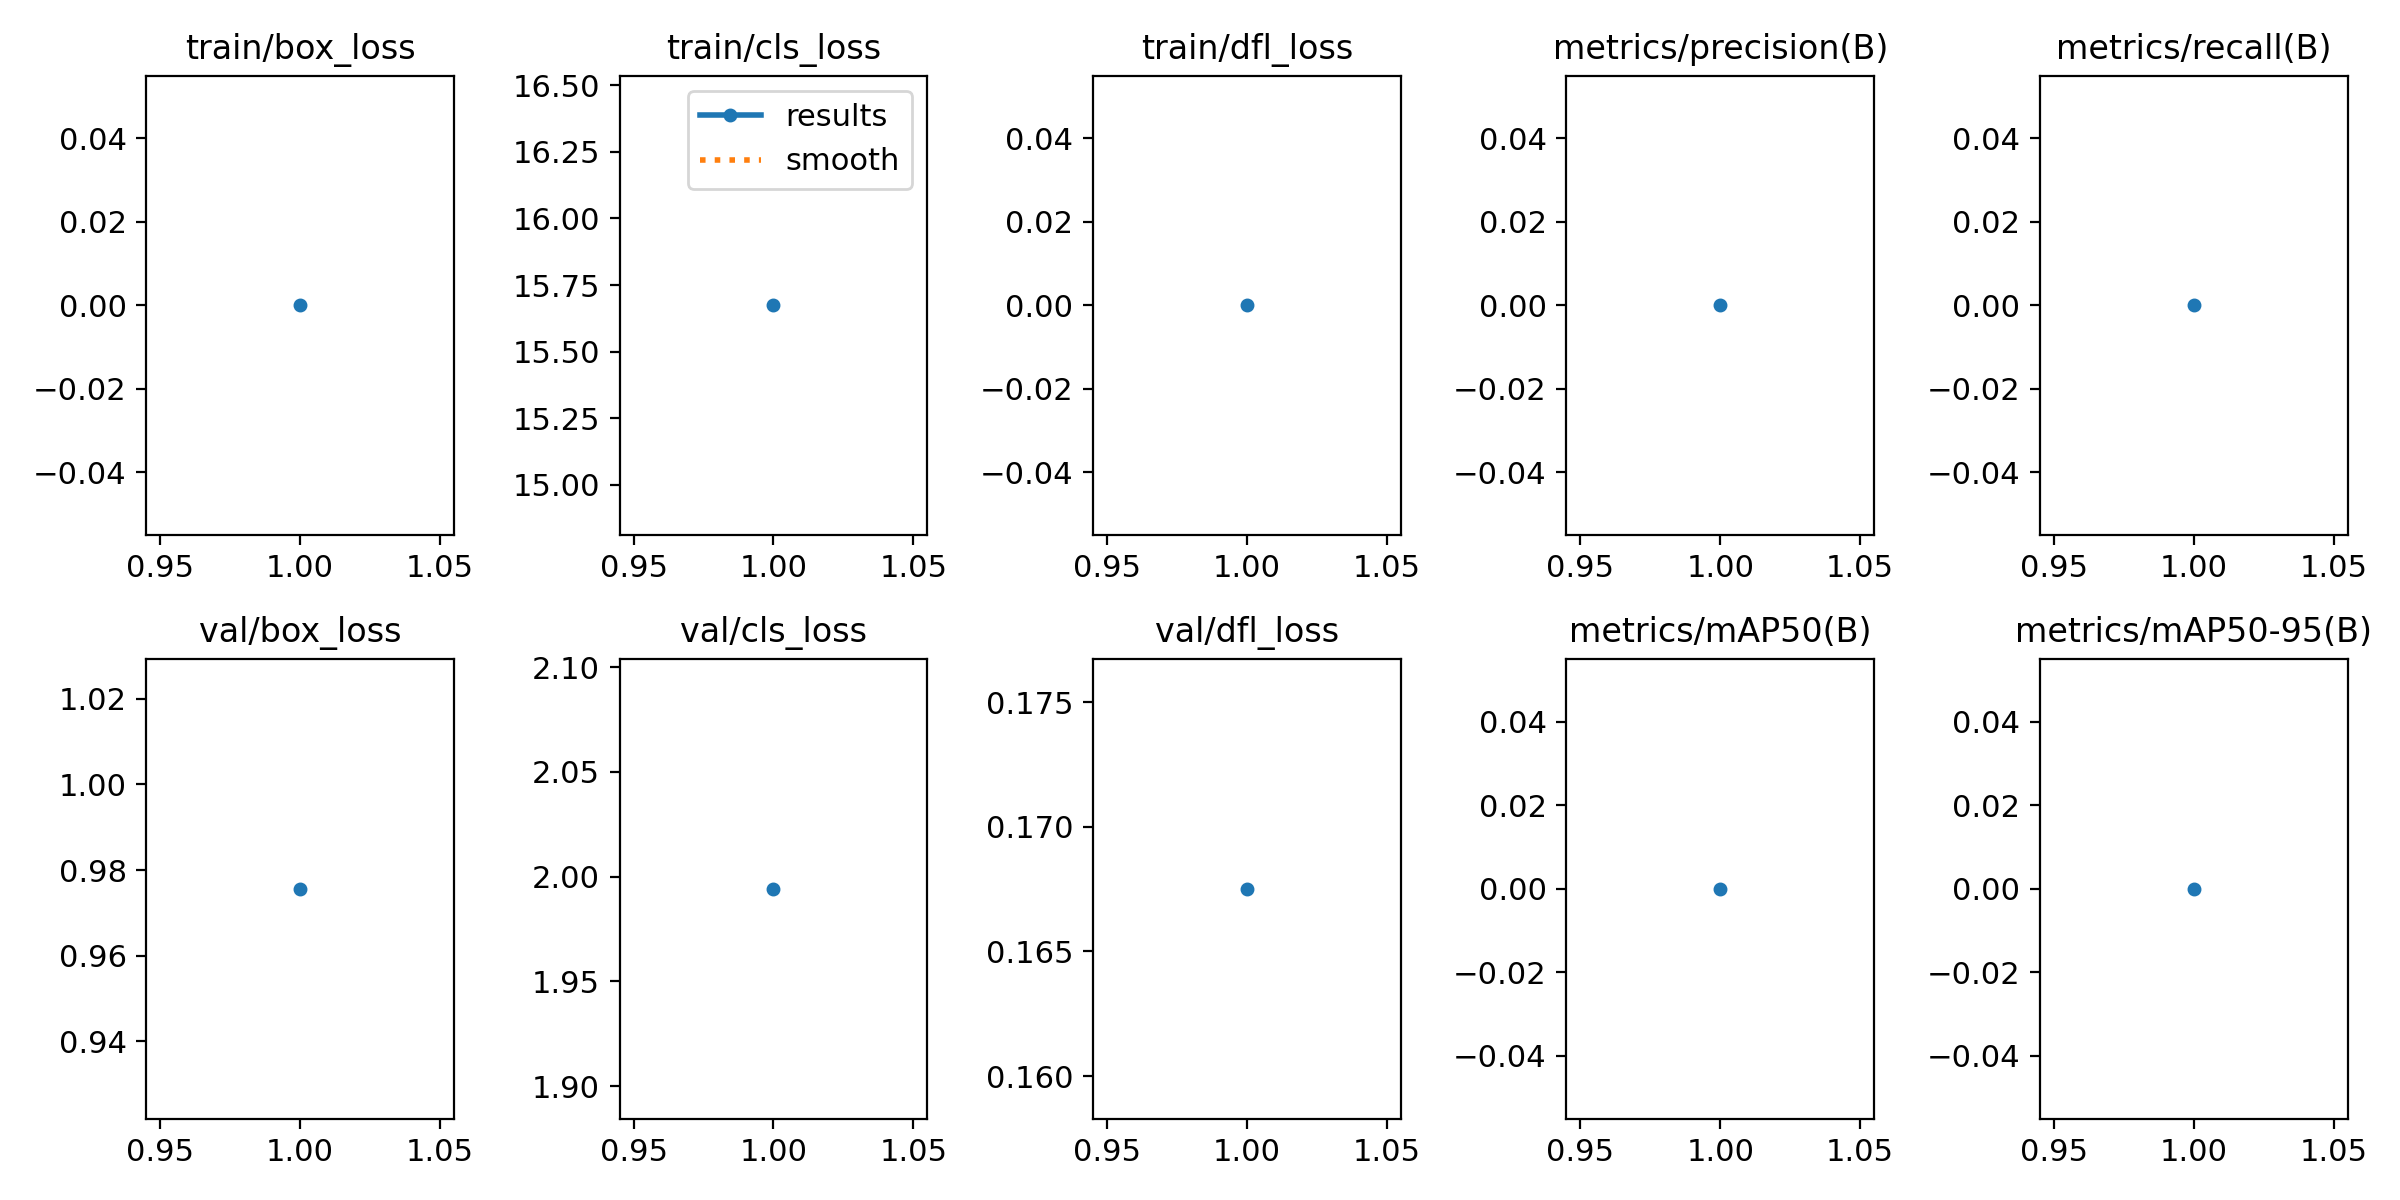

The file beside this chart, header and first rows:
epoch, time, train/box_loss, train/cls_loss, train/dfl_loss, metrics/precision(B), metrics/recall(B), metrics/mAP50(B), metrics/mAP50-95(B), val/box_loss, val/cls_loss, val/dfl_loss, lr/pg0, lr/pg1, lr/pg2
1, 28.33, 0, 15.67, 0, 0, 0, 0, 0, 0.9756, 1.994, 0.1675, 0, 0, 0
